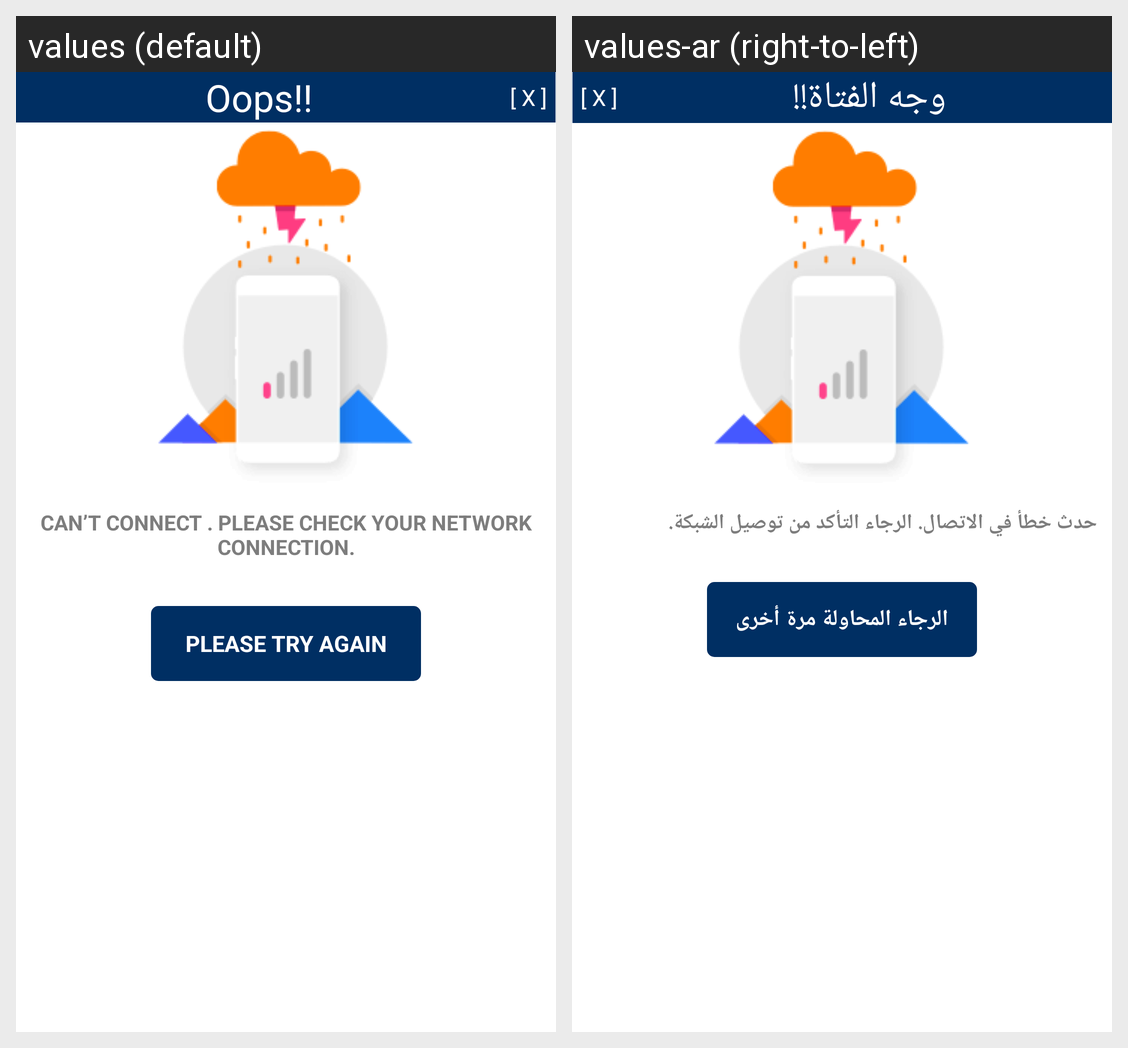

Here is an Android app screen in its default locale and in the app's own translations. Write out the translated-string differences for the strings that appear on this screen.
Android screen res/layout/magenative_activity_no_module.xml rendered under 2 locales, left to right: values (default), values-ar (right-to-left). Device: Nexus 5 (rendered at 1080×1920; each locale shown at half size, 540×960, under a caption strip naming it); theme AppTheme.
Strings drawn on this screen, with the default value and each locale's value (text and hints the layout hard-codes, and strings that could not be matched under every locale, appear in the picture but are not listed):

opps
  values: Oops!!
  values-ar: وجه الفتاة!!

X
  values: [ X ]
  values-ar: [ X ]

cantconnet
  values: Can’t Connect . Please Check Your Network Connection.
  values-ar: حدث خطأ في الاتصال. الرجاء التأكد من توصيل الشبكة.

pleaseTryagain
  values: Please Try Again
  values-ar: الرجاء المحاولة مرة أخرى
